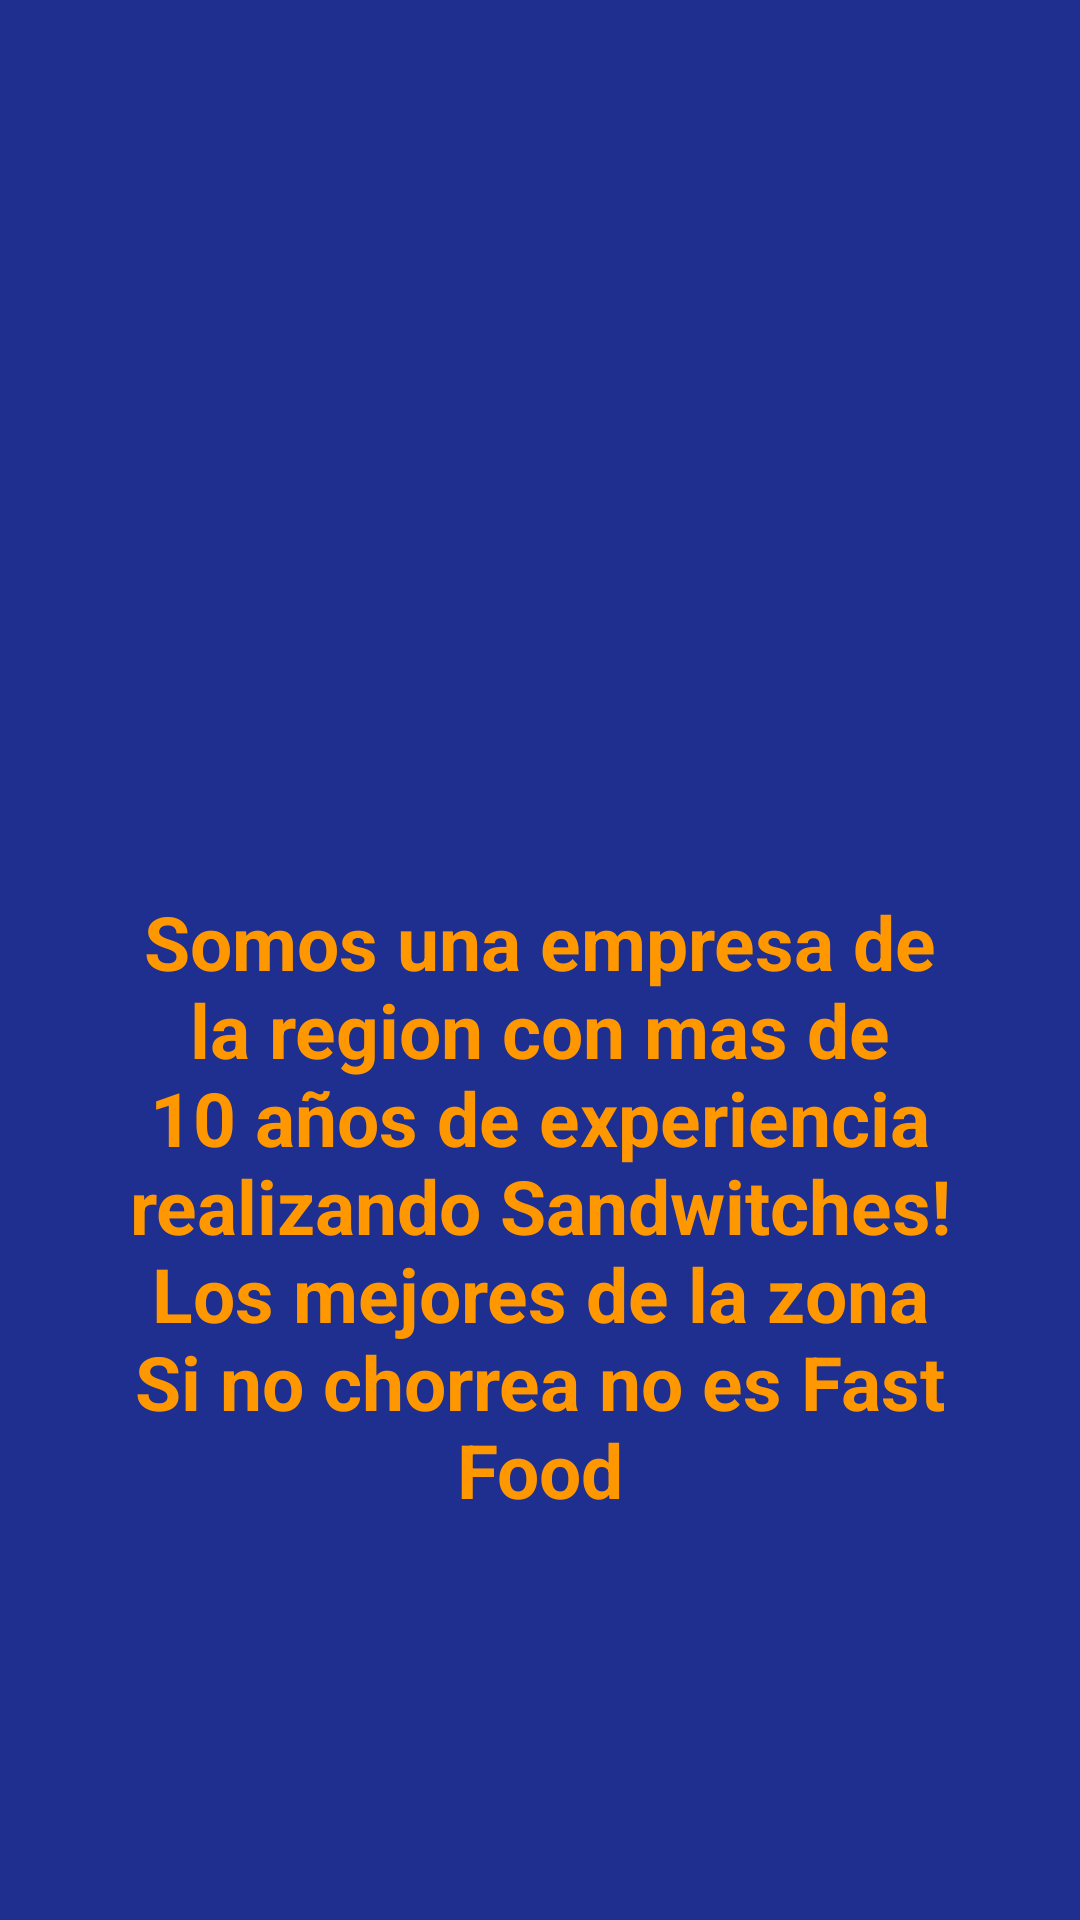

Reconstruct the res/layout file that produces this screen, plus the resources it refers to.
<!-- AndroidManifest.xml: application theme AppTheme -->
<!-- res/layout/activity_sobre_nosotros.xml -->
<?xml version="1.0" encoding="utf-8"?>
<RelativeLayout xmlns:android="http://schemas.android.com/apk/res/android"
    xmlns:app="http://schemas.android.com/apk/res-auto"
    xmlns:tools="http://schemas.android.com/tools"
    android:layout_width="match_parent"
    android:layout_height="match_parent"
    android:background="#1E2F8F"
    tools:context=".SobreNosotros">

    <ImageView
        android:id="@+id/Sandwich"
        android:layout_width="250dp"
        android:layout_height="250dp"
        android:layout_alignParentStart="true"
        android:layout_alignParentLeft="true"
        android:layout_alignParentTop="true"
        android:layout_alignParentEnd="true"
        android:layout_alignParentRight="true"
        android:layout_marginStart="22dp"
        android:layout_marginLeft="22dp"
        android:layout_marginTop="7dp"
        android:layout_marginEnd="22dp"
        android:layout_marginRight="22dp"
        android:contentDescription="@string/InicioSandwich"
        app:layout_constraintEnd_toEndOf="parent"
        app:layout_constraintStart_toStartOf="parent"
        app:layout_constraintTop_toTopOf="parent"
        app:srcCompat="@drawable/imagen6" />


    <TextView
        android:id="@+id/textView"
        android:layout_width="wrap_content"
        android:layout_height="wrap_content"
        android:layout_below="@+id/Sandwich"
        android:layout_alignParentStart="true"
        android:layout_alignParentLeft="true"
        android:layout_alignParentEnd="true"
        android:layout_alignParentRight="true"
        android:layout_centerInParent="true"
        android:layout_marginLeft="30dp"
        android:layout_marginTop="40dp"
        android:layout_marginRight="30dp"
        android:gravity="center"
        android:text="@string/DescripcionSobreNosotros"
        android:textColor="#FF9800"
        android:textSize="25sp"
        android:textStyle="bold" />

</RelativeLayout>
<!-- resources referenced by this layout -->
<resources>
  <string name="DescripcionSobreNosotros"> Somos una empresa de la region con mas de 10 años de experiencia realizando Sandwitches! Los mejores de la zona
                                                Si no chorrea no es Fast Food</string>
  <string name="InicioSandwich"> Sandwitches </string>
  <style name="AppTheme" parent="Theme.AppCompat.Light.DarkActionBar">
          
          <item name="colorPrimary">#1E2F8F</item>
          <item name="colorPrimaryDark">@color/colorPrimaryDark</item>
          <item name="colorAccent">@color/colorAccent</item>
  
  
      </style>
  <!-- not gathered from this repository: default colours our renderer supplied (Android Studio template values) -->
  <color name="colorPrimaryDark">#FF3700B3</color>
  <color name="colorAccent">#FF03DAC5</color>
</resources>
